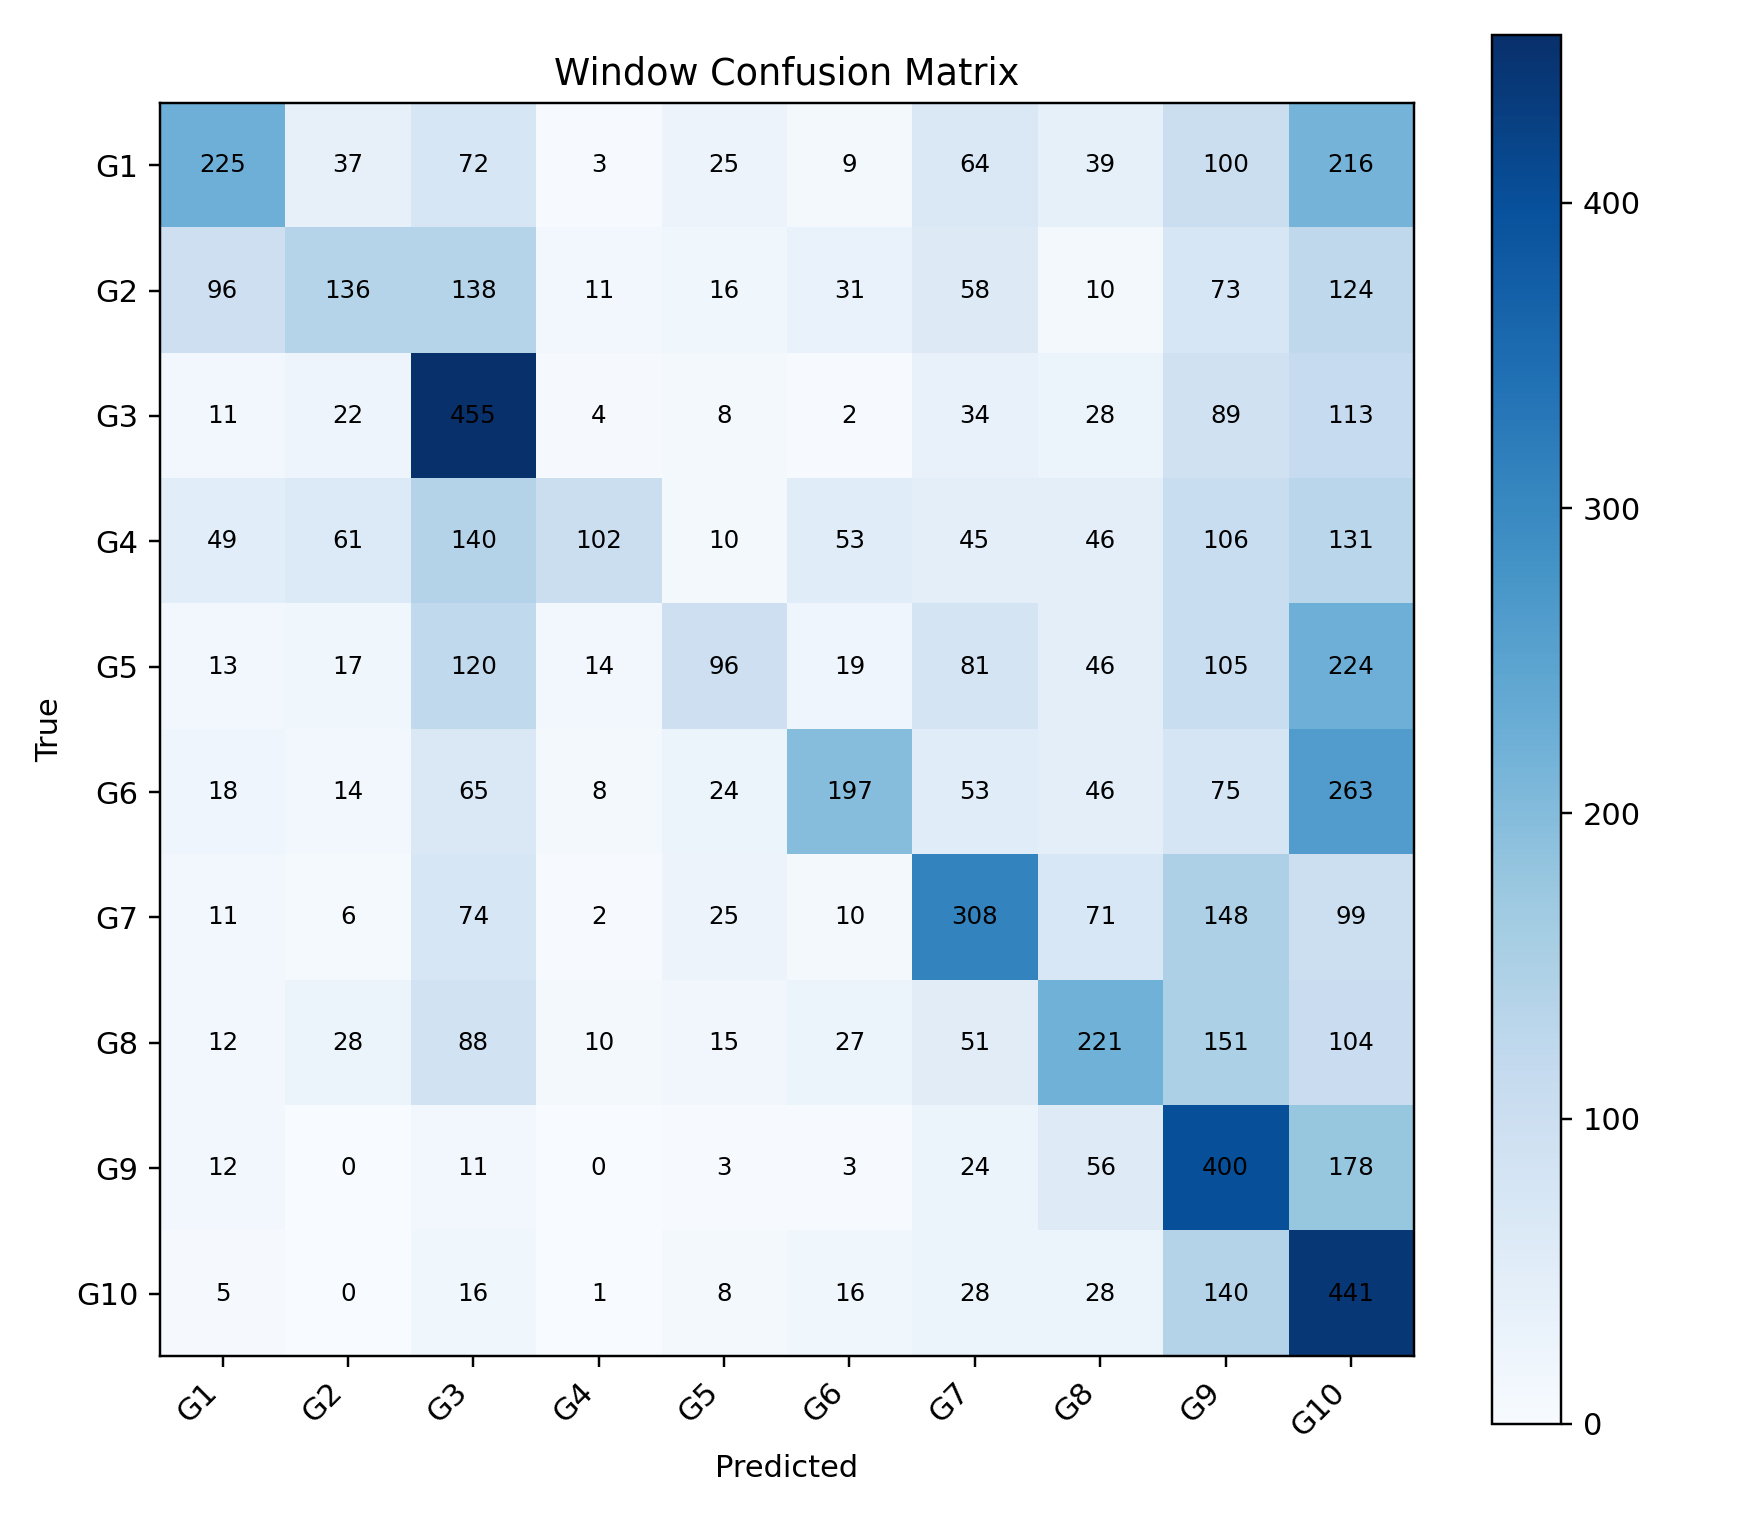

Source data for this figure (header and first rows):
, G1, G2, G3, G4, G5, G6, G7, G8, G9, G10
G1, 225, 37, 72, 3, 25, 9, 64, 39, 100, 216
G2, 96, 136, 138, 11, 16, 31, 58, 10, 73, 124
G3, 11, 22, 455, 4, 8, 2, 34, 28, 89, 113
G4, 49, 61, 140, 102, 10, 53, 45, 46, 106, 131
G5, 13, 17, 120, 14, 96, 19, 81, 46, 105, 224
G6, 18, 14, 65, 8, 24, 197, 53, 46, 75, 263
G7, 11, 6, 74, 2, 25, 10, 308, 71, 148, 99
G8, 12, 28, 88, 10, 15, 27, 51, 221, 151, 104
G9, 12, 0, 11, 0, 3, 3, 24, 56, 400, 178
G10, 5, 0, 16, 1, 8, 16, 28, 28, 140, 441
